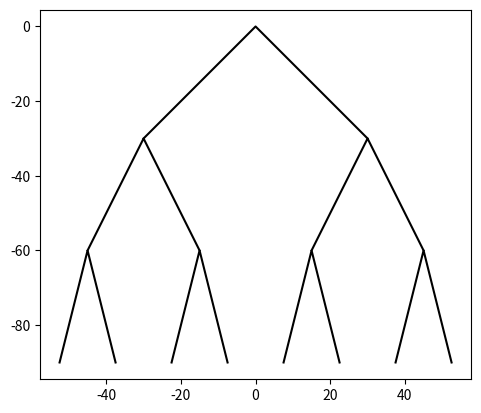

Here is the Python script that generated this plot:
"""
[redacted]
[redacted]
[redacted]
Lab 1
[redacted]


for the tree example you start at the origin at the top of the tree then 
set the other coordinates to half of the radius of the space. You do this for 
every level then for the x coordinates and for the y coordinate you take the 
number of levels and divide it by the height of the workspace
"""

import numpy as np
import matplotlib.pyplot as plt


def draw_nest(ax,n, x, size,levels):
    if n>0:
        ax.plot(p[:,0],p[:,1],color='k')        
        ax.plot(q[:,0],q[:,1],color='k')
        ax.plot(r[:,0],r[:,1],color='k')
        ax.plot(s[:,0],s[:,1],color='k')
        ax.plot(t[:,0],t[:,1],color='k')
        ax.plot(u[:,0],u[:,1],color='k')
        ax.plot(v[:,0],v[:,1],color='k')
        draw_nest(ax,n-1,p,size,levels)



plt.close("all") 
size = 90
n=1
levels=3
new_size= size/levels
fig, ax= plt.subplots()
p = np.array([[-new_size,-new_size],[0,0],[new_size,-new_size]])
q = np.array([[-size/2,-2*new_size],[-new_size,-new_size],[-new_size/2,-2*new_size]])
r = np.array([[new_size/2,-2*new_size],[new_size,-new_size],[new_size/2+new_size,-2*new_size]])
s = np.array([[new_size/4,-size], [new_size/2,-2*new_size],[new_size-new_size/4,-size]])
t = np.array([[-new_size/4,-size], [-new_size/2,-2*new_size],[-new_size+new_size/4,-size]])
u = np.array([[-2*new_size+ new_size/4,-size], [-new_size-new_size/2,-2*new_size], [-new_size-new_size/4,-size]])
v = np.array([[new_size+new_size/4,-size], [new_size+new_size/2, -2*new_size], [2*new_size-new_size/4,-size]])
draw_nest(ax,n,p,size,levels)

ax.set_aspect(1.0)
ax.axis('on')
plt.show()
fig.savefig('squares.png')

        